Labelled photos from "music_dataset", an image-classification folder in FAST-Technologies/Neural_networks_University. The possible labels are: drums, electric guitars, royale, saxophone, violin.

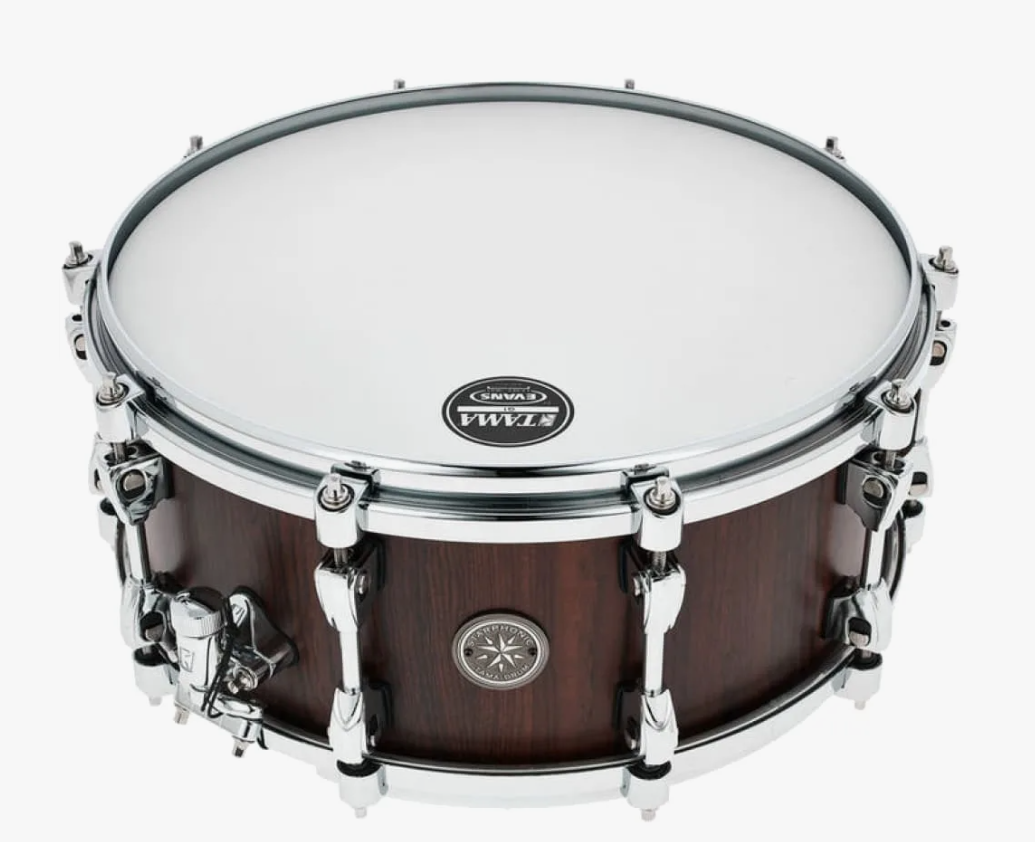
Label: drums

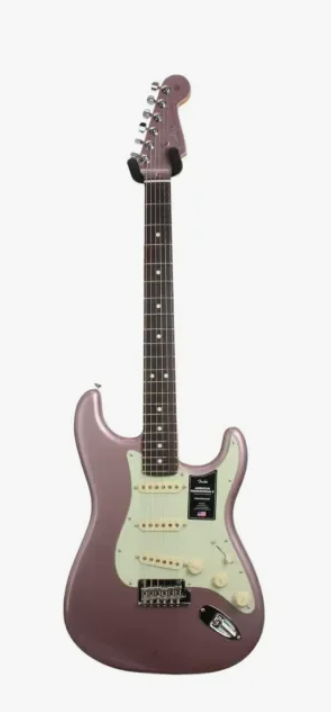
Label: electric guitars

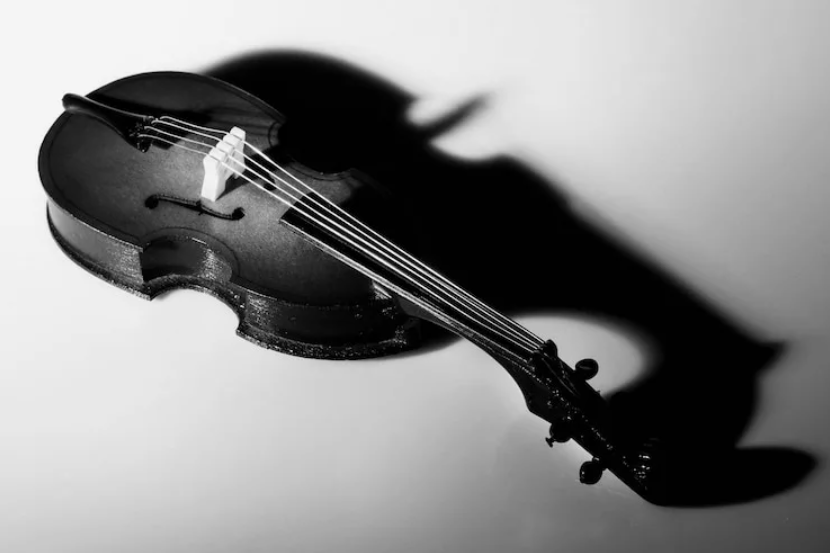
Label: violin

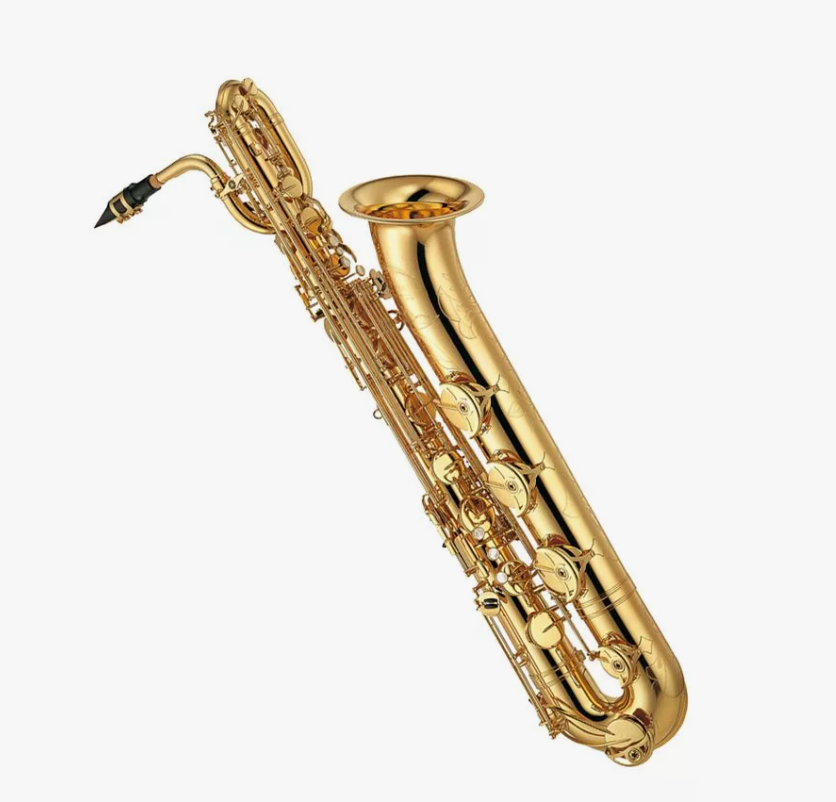
Label: saxophone

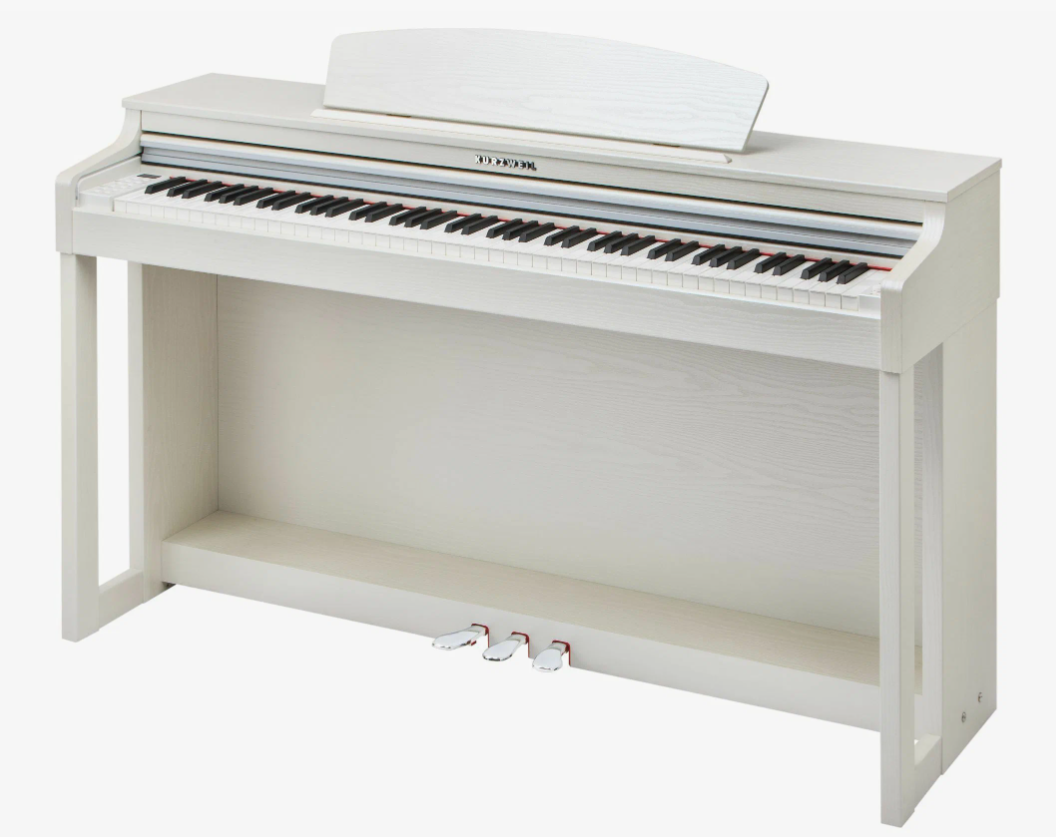
Label: royale

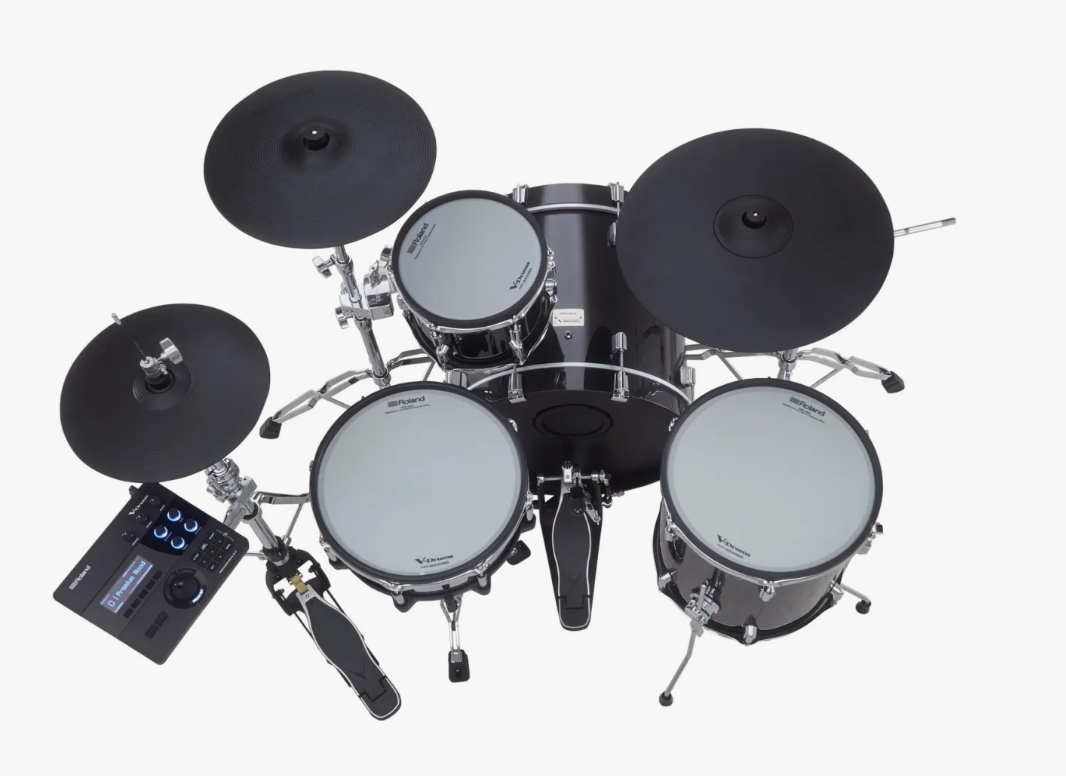
Label: drums
